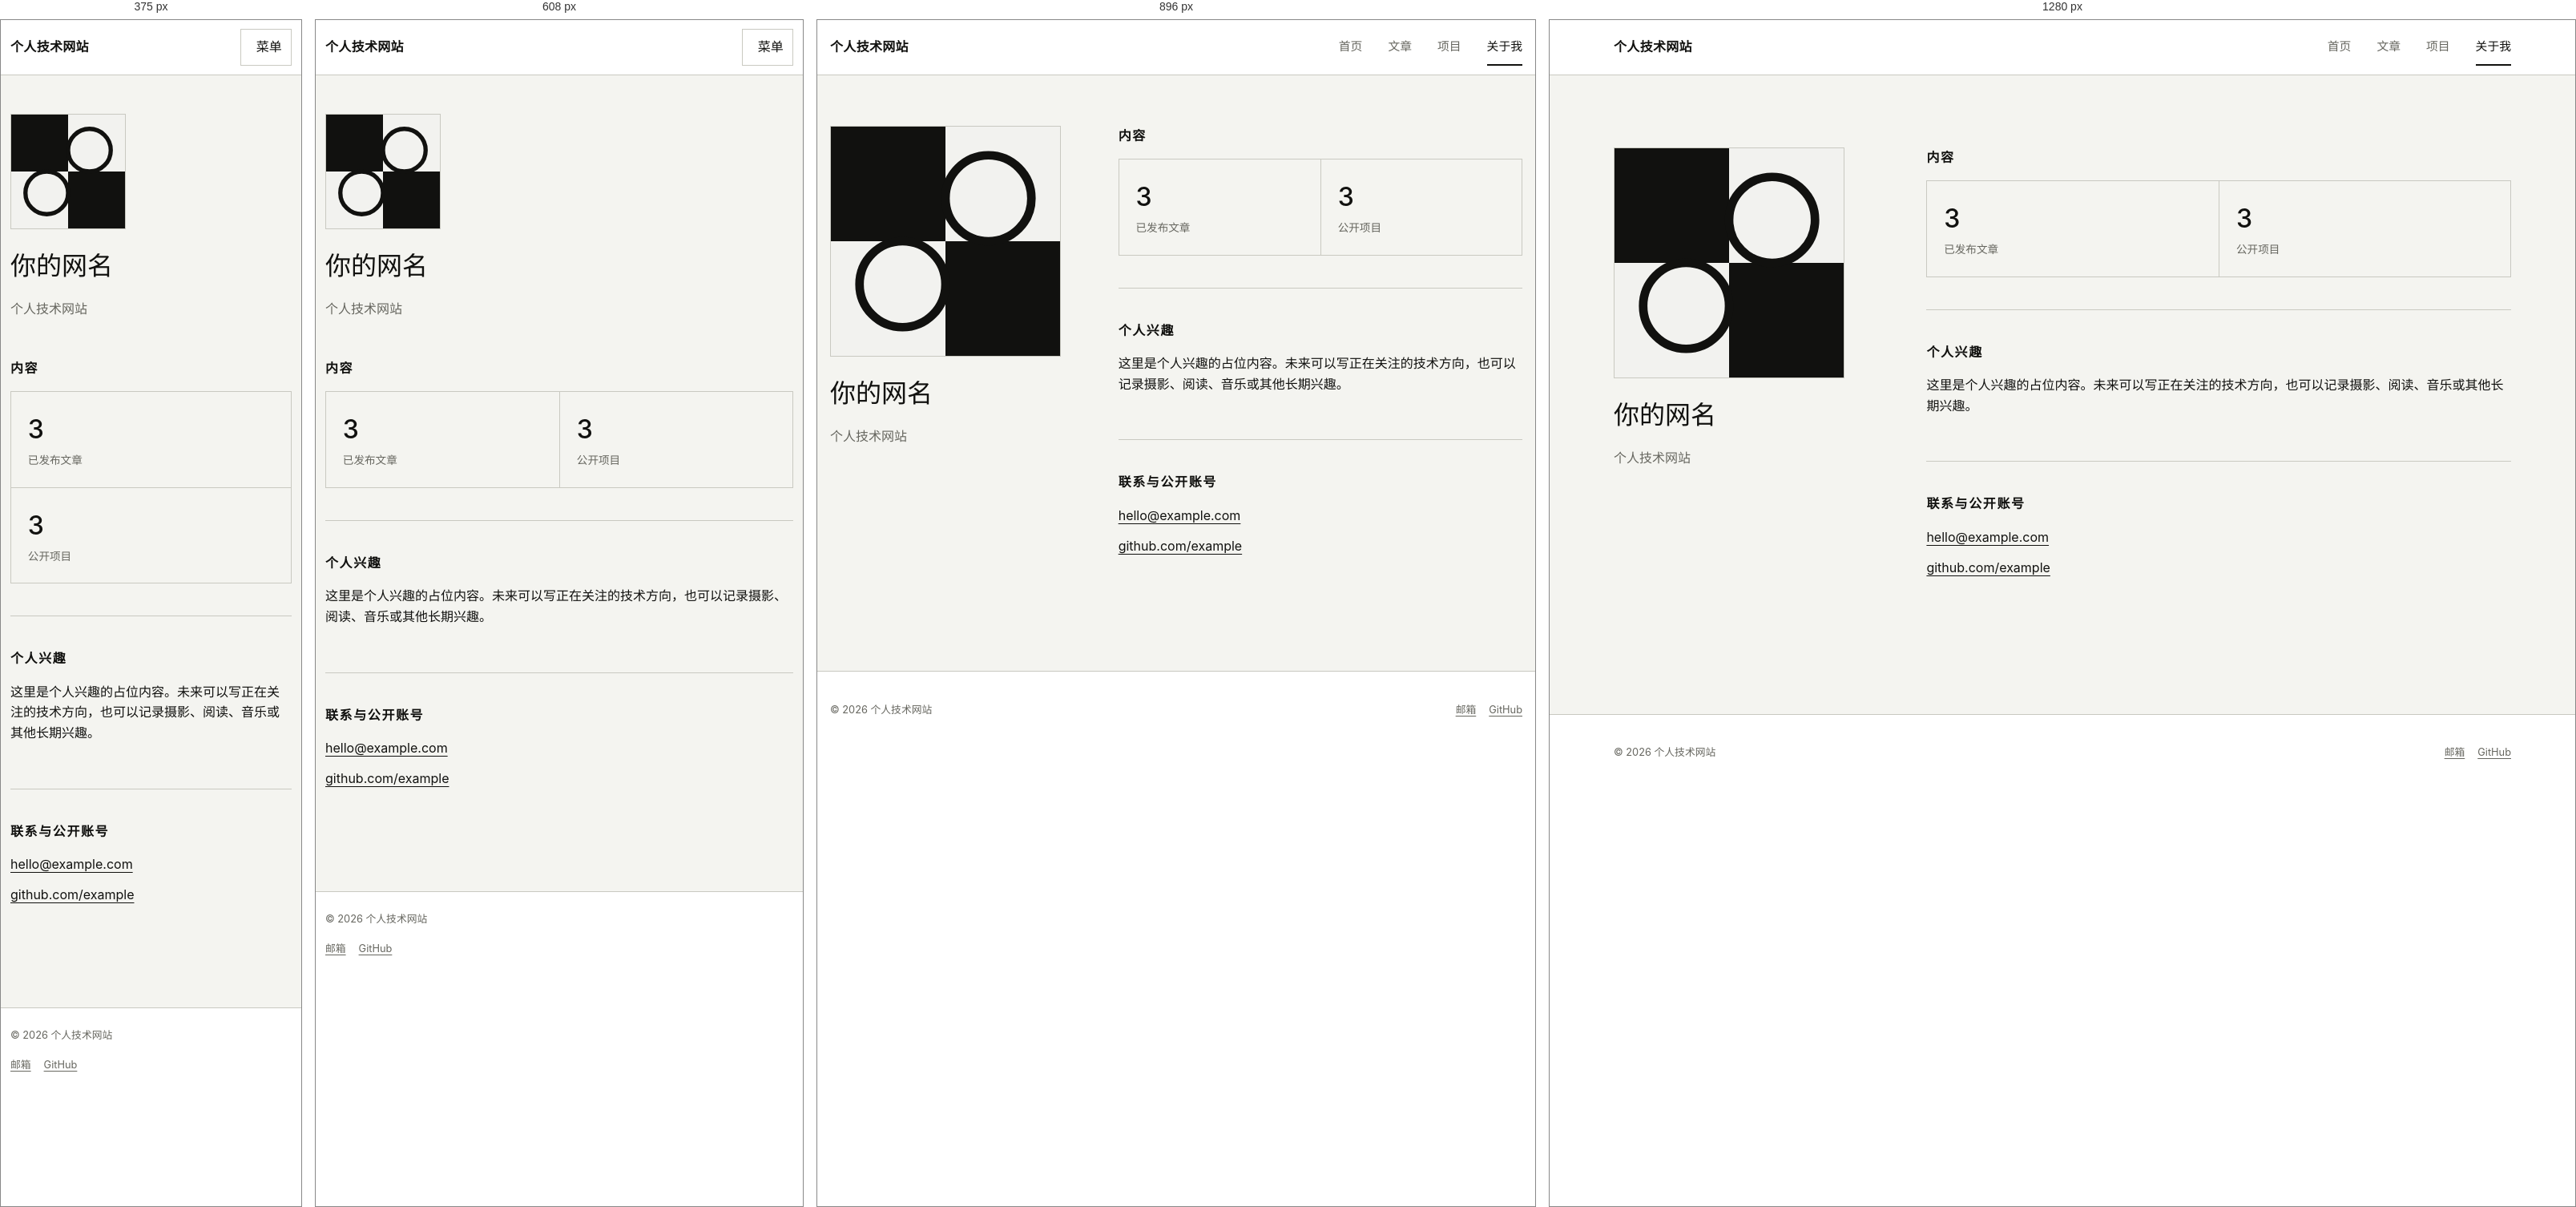
Rendered at 375 px, 608 px, 896 px and 1280 px, left to right.

<!-- file: about.html -->
<!doctype html>
<html lang="zh-CN">
<head>
  <meta charset="utf-8">
  <meta name="viewport" content="width=device-width, initial-scale=1">
  <meta name="description" content="关于你的网名与这个个人技术网站。">
  <title>关于我 · 个人技术网站</title>
  <link rel="icon" href="../assets/favicon.svg" type="image/svg+xml">
  <link rel="stylesheet" href="../assets/styles.css">
  <script src="../assets/prototype.js" defer></script>
</head>
<body>
  <a class="skip-link" href="#main-content">跳到主要内容</a>
  <header class="site-header">
    <div class="container site-header__inner">
      <a class="site-brand" href="home.html">个人技术网站</a>
      <button class="menu-button" type="button" data-menu-toggle aria-expanded="false" aria-controls="site-nav"><span data-icon="menu" aria-hidden="true"></span><span>菜单</span></button>
      <nav class="site-nav" id="site-nav" aria-label="主要导航"><a href="home.html">首页</a><a href="articles.html">文章</a><a href="projects.html">项目</a><a href="about.html" aria-current="page">关于我</a></nav>
    </div>
  </header>
  <main id="main-content" class="container">
    <div class="about-layout">
      <header class="about-profile">
        <img class="avatar" src="../assets/default-avatar.svg" alt="你的网名的默认头像">
        <h1>你的网名</h1>
        <p class="muted">个人技术网站</p>
      </header>
      <div>
        <section class="about-block" aria-labelledby="stats-heading">
          <h2 id="stats-heading">内容</h2>
          <div class="stats">
            <div class="stat"><strong data-filled>3</strong><strong data-empty>0</strong><span>已发布文章</span></div>
            <div class="stat"><strong data-filled>3</strong><strong data-empty>0</strong><span>公开项目</span></div>
          </div>
        </section>
        <section class="about-block" aria-labelledby="interests-heading">
          <h2 id="interests-heading">个人兴趣</h2>
          <p>这里是个人兴趣的占位内容。未来可以写正在关注的技术方向，也可以记录摄影、阅读、音乐或其他长期兴趣。</p>
        </section>
        <section class="about-block" aria-labelledby="contact-heading">
          <h2 id="contact-heading">联系与公开账号</h2>
          <div class="contact-list">
            <a href="mailto:hello@example.com">hello@example.com</a>
            <a href="https://github.com/example" target="_blank" rel="noopener noreferrer">github.com/example</a>
          </div>
        </section>
      </div>
    </div>
  </main>
  <footer class="site-footer"><div class="container site-footer__inner"><span>© 2026 个人技术网站</span><div class="footer-links"><a href="mailto:hello@example.com">邮箱</a><a href="https://github.com/example" target="_blank" rel="noopener noreferrer">GitHub</a></div></div></footer>
</body>
</html>


/* @media block from styles.css */
@media (max-width: 63.99rem) {
  .article-shell { grid-template-columns: minmax(0, var(--reading)); justify-content: center; }
  .toc { display: none; }
  .toc-mobile { display: block; }
  .prototype-grid { grid-template-columns: repeat(2, minmax(0, 1fr)); }
}

/* @media block from styles.css */
@media (min-width: 48rem) and (max-width: 63.99rem) {
  .project-grid { grid-template-columns: repeat(2, minmax(0, 1fr)); }

  .admin-shell { display: block; }
  .admin-sidebar { display: none; position: fixed; inset: var(--header-height) 0 auto 0; z-index: 100; height: auto; border-right: 0; border-bottom: 1px solid var(--border); }
  .admin-sidebar.is-open { display: block; }
  .admin-sidebar__brand, .admin-sidebar__bottom { display: none; }
  .admin-mobile-header { display: flex; }
  .data-table { display: none; }
  .mobile-records { display: grid; }
  .sortable-item { grid-template-columns: 2.5rem 5rem minmax(0, 1fr) auto; }
  .sortable-item__link { grid-column: 3 / -1; }
}

/* @media block from styles.css */
@media (max-width: 47.99rem) {
  .container, .reading-container { width: min(calc(100% - 1.5rem), var(--container)); }
  .site-header__inner { flex-wrap: wrap; min-height: var(--header-height); }
  .menu-button { display: inline-flex; }
  .site-nav { display: none; width: calc(100% + 1.5rem); margin: 0 -.75rem; padding: .4rem .75rem .9rem; border-top: 1px solid var(--border); }
  .site-nav.is-open { display: grid; gap: 0; }
  .site-nav a { padding: .75rem 0; border-bottom: 1px solid var(--border); }
  .site-nav a[aria-current="page"]::after { display: none; }
  .grid--three { grid-template-columns: 1fr; }
  .about-summary { grid-template-columns: 5.5rem 1fr; gap: 1.25rem; }
  .avatar { width: 5.5rem; }
  .article-list__item { grid-template-columns: 1fr; gap: .5rem; }
  .article-shell { width: min(calc(100% - 1.5rem), var(--reading)); padding-bottom: 3rem; }
  .article-content { font-size: 1rem; line-height: 1.75; }
  .about-layout { grid-template-columns: 1fr; gap: 2rem; }
  .about-profile .avatar { width: 9rem; }
  .site-footer__inner { flex-direction: column; align-items: flex-start; justify-content: center; padding: 1.5rem 0; }

  .admin-shell { display: block; }
  .admin-sidebar { display: none; position: fixed; inset: var(--header-height) 0 auto 0; z-index: 100; height: auto; border-right: 0; border-bottom: 1px solid var(--border); }
  .admin-sidebar.is-open { display: block; }
  .admin-sidebar__brand, .admin-sidebar__bottom { display: none; }
  .admin-mobile-header { display: flex; }
  .admin-page-header { min-height: 4.5rem; }
  .admin-toolbar { align-items: stretch; flex-direction: column; }
  .admin-toolbar__filters { display: grid; grid-template-columns: 1fr; }
  .data-table { display: none; }
  .mobile-records { display: grid; }
  .editor-actions { top: 0; margin-top: -1rem; }
  .textarea { min-height: 22rem; }
  .sortable-item { grid-template-columns: 1.8rem 4.2rem minmax(0, 1fr) auto; }
  .sortable-item__link { grid-column: 2 / -1; }
  .project-thumb { width: 4.2rem; }
  .prototype-grid { grid-template-columns: 1fr; }
}

/* @media block from styles.css */
@media (max-width: 28rem) {
  .hero h1 { font-size: 2.5rem; }
  .button-row .button { width: 100%; }
  .about-summary { grid-template-columns: 1fr; }
  .stats { grid-template-columns: 1fr; }
  .stat + .stat { border-left: 0; border-top: 1px solid var(--border); }
  .dialog__actions { flex-direction: column-reverse; }
  .dialog__actions .button { width: 100%; }
}